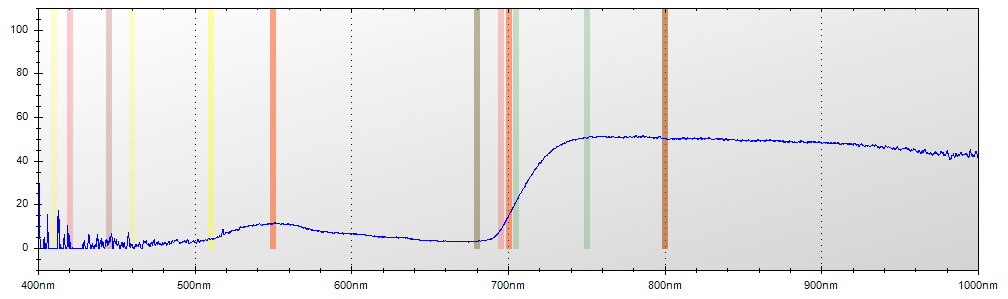

Source data for this figure (header and first rows):
Layer Title, Color, Specimen ID
Layer 1, Blue, Untitled
Mode, Integration Time, Boxcar Width, Scans to Average
Reflectance, 650 ms, 2, 1
Wavelength, Raw Spectrometer Data, Calibrated and Averaged Data
345.6, 1591, 93.0232558139534%
345.8, 1573, 63.8297872340425%
346, 2904, 0%
346.2, 3574, 100%
346.5, 4215, 100%
346.7, 4778, 0%
346.9, 4758, 0%
347.1, 4756, 39.9999999999978%
347.3, 4639, 44.0000000000066%
347.5, 4612, 72.6562500000002%
347.8, 4651, 16.1290322580678%
348, 4641, 0%
348.2, 4565, 0%
348.4, 4595, 100%
348.6, 4519, 100%
348.8, 4555, 100%
349.1, 4641, 100%
349.3, 4635, 100%
349.5, 4701, 0%
349.7, 4771, 0%
349.9, 4791, 0%
350.1, 4714, 0%
350.3, 4740, 0%
350.6, 4786, 21.639344262295%
350.8, 4829, 50%
351, 4816, 53.7974683544307%
351.2, 4771, 28.5714285714282%
351.4, 4744, 0%
351.6, 4692, 61.8181818181844%
351.9, 4998, 0%
352.1, 4966, 100%
352.3, 5120, 100%
352.5, 5248, 100%
352.7, 5228, 76.9607843137252%
352.9, 4851, 77.9816513761489%
353.2, 4885, 48.4693877551027%
353.4, 4936, 100%
353.6, 4837, 12.8205128205133%
353.8, 4865, 100%
354, 4979, 0%
354.2, 5054, 100%
354.5, 4883, 100%
354.7, 4895, 100%
354.9, 4839, 0%
355.1, 4784, 100%
355.3, 4703, 100%
355.5, 4678, 89.8936170212768%
355.8, 4701, 69.3989071038261%
356, 4800, 49.268292682928%
356.2, 4852, 23.9795918367338%
356.4, 4874, 20.6060606060609%
356.6, 4943, 41.6666666666669%
356.8, 4975, 38.2978723404231%
357, 4837, 0%
357.3, 4766, 32.4324324324311%
357.5, 4810, 0%
... 7,246 more rows
